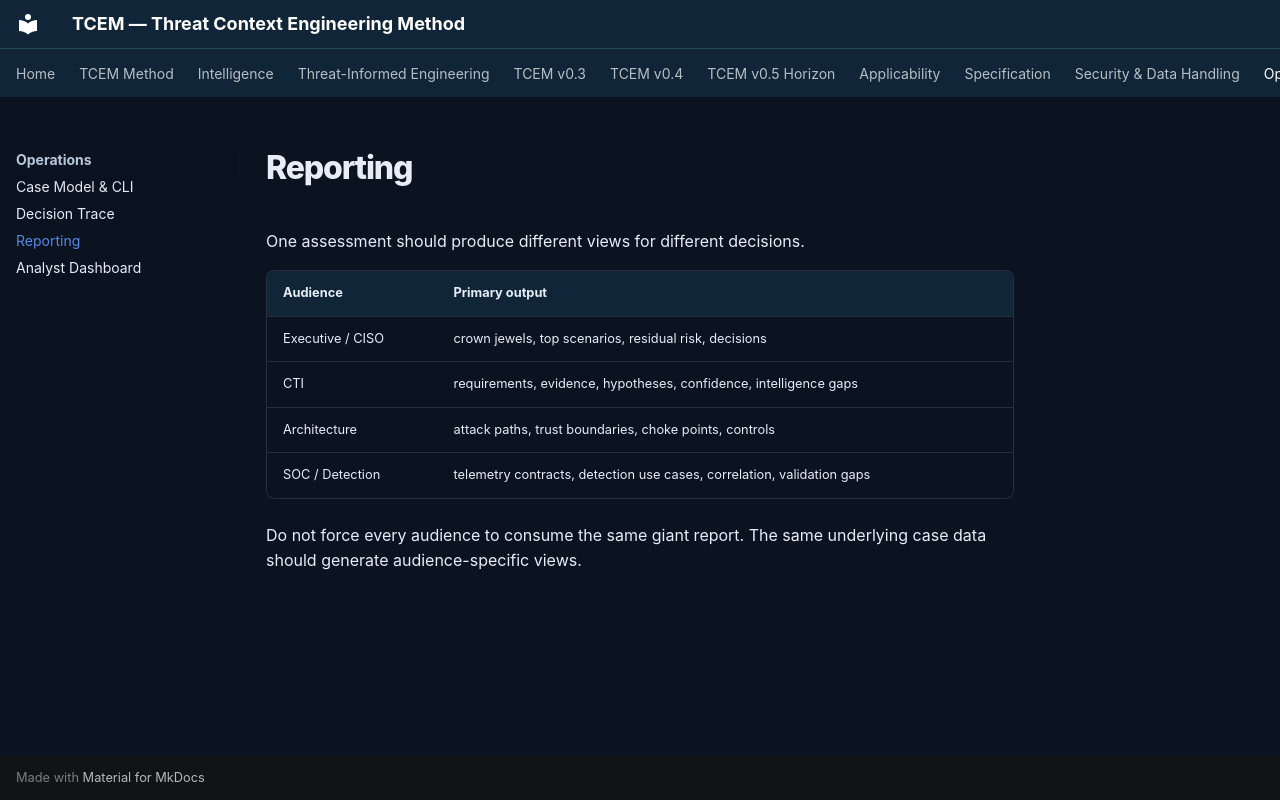

repository: Ridd1kulusC0d3r/Cyber-Threat-Context-Modeling · page: reporting/index.html · generator: mkdocs

# Reporting

One assessment should produce different views for different decisions.

| Audience | Primary output |
|---|---|
| Executive / CISO | crown jewels, top scenarios, residual risk, decisions |
| CTI | requirements, evidence, hypotheses, confidence, intelligence gaps |
| Architecture | attack paths, trust boundaries, choke points, controls |
| SOC / Detection | telemetry contracts, detection use cases, correlation, validation gaps |

Do not force every audience to consume the same giant report. The same underlying case data should generate audience-specific views.
